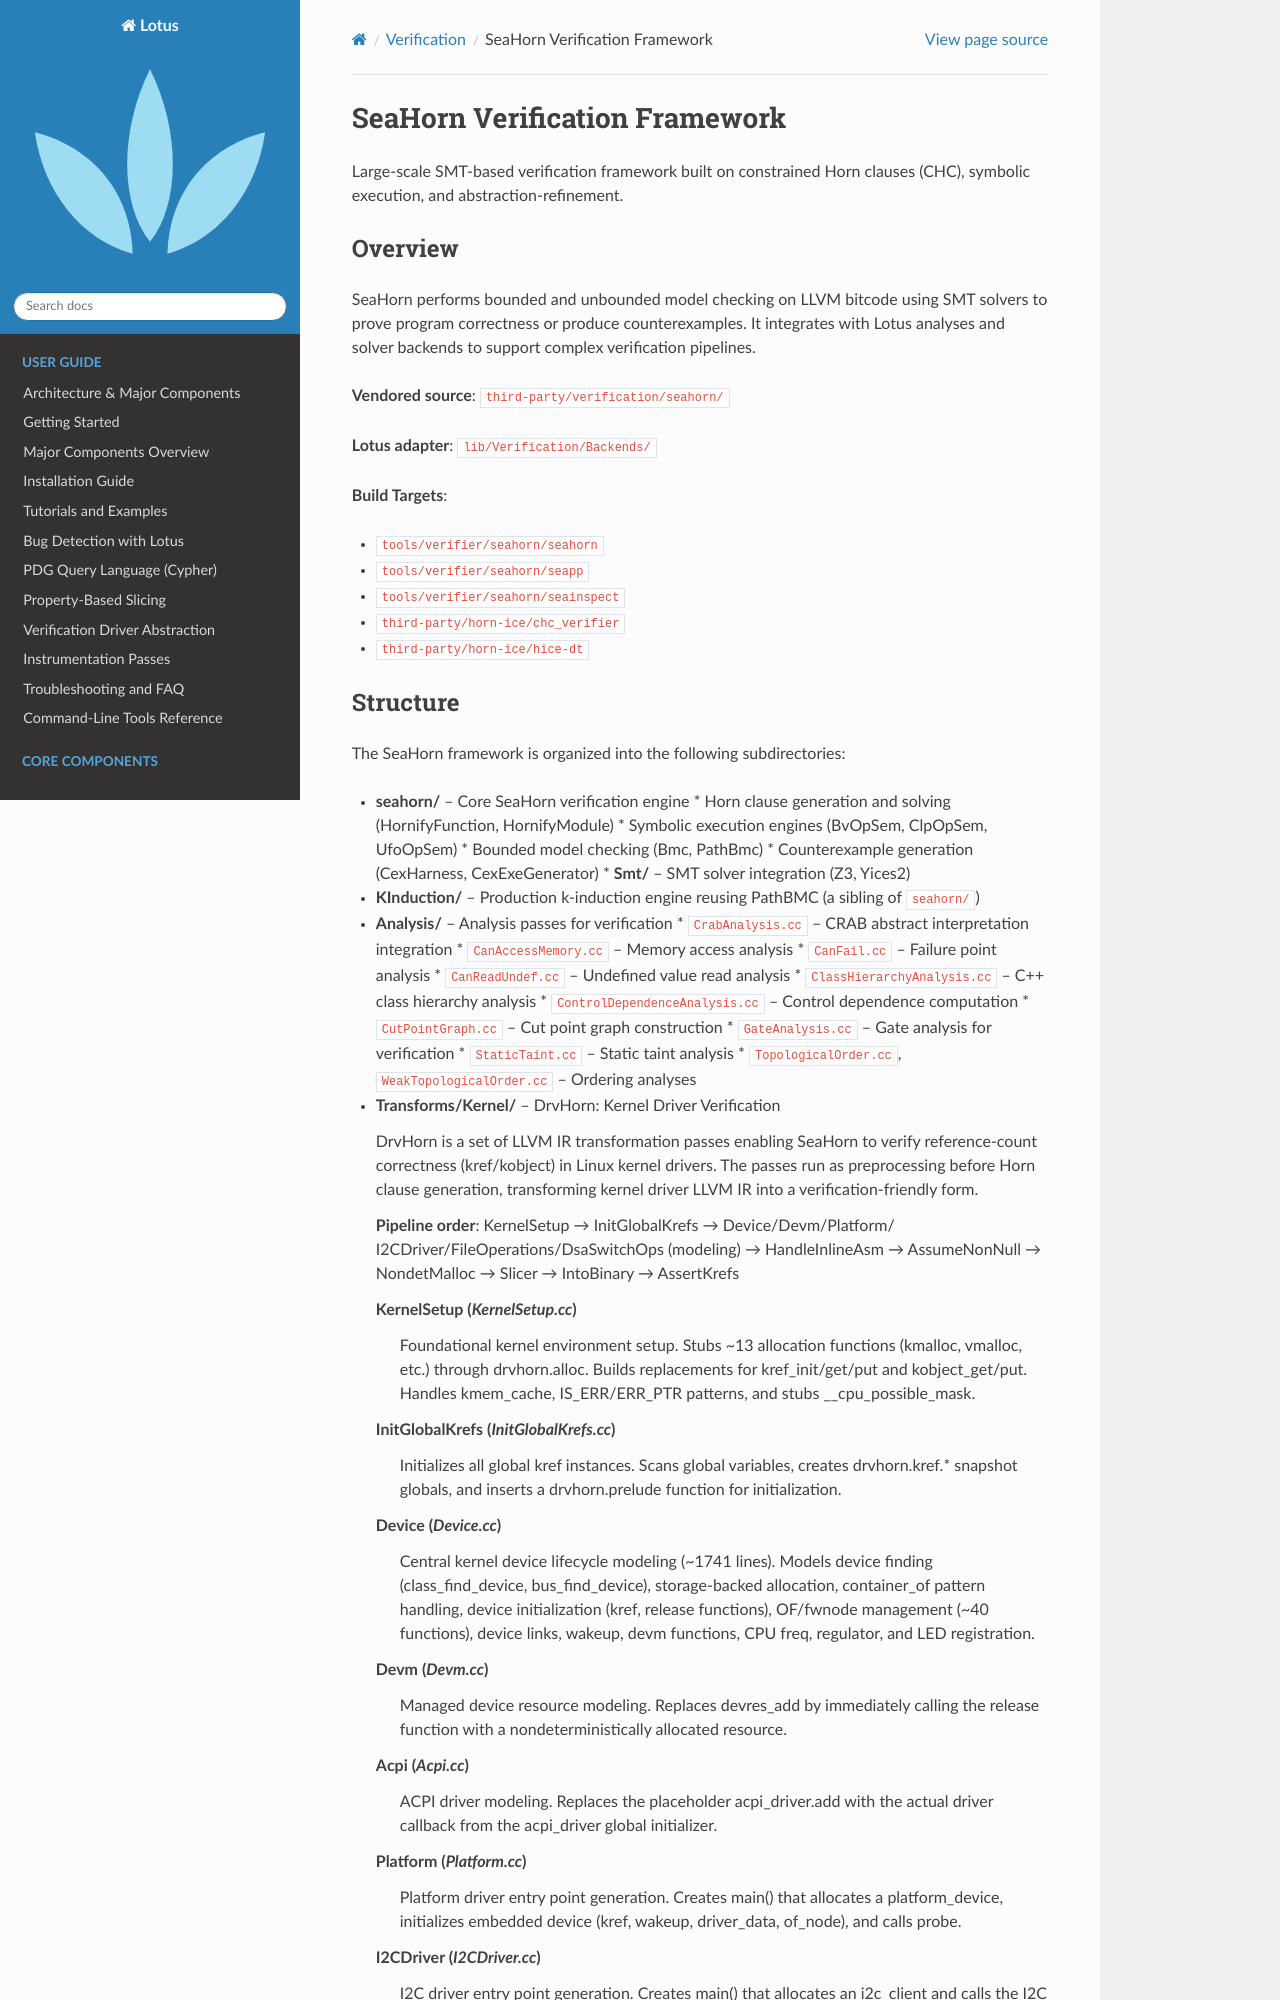

repository: ZJU-PL/lotus · page: verification/seahorn.html · generator: sphinx

SeaHorn Verification Framework
==============================

Large-scale SMT-based verification framework built on constrained Horn clauses
(CHC), symbolic execution, and abstraction-refinement.

Overview
--------

SeaHorn performs bounded and unbounded model checking on LLVM bitcode using SMT
solvers to prove program correctness or produce counterexamples. It integrates
with Lotus analyses and solver backends to support complex verification
pipelines.

**Vendored source**: ``third-party/verification/seahorn/``

**Lotus adapter**: ``lib/Verification/Backends/``

**Build Targets**:

- ``tools/verifier/seahorn/seahorn``
- ``tools/verifier/seahorn/seapp``
- ``tools/verifier/seahorn/seainspect``
- ``third-party/horn-ice/chc_verifier``
- ``third-party/horn-ice/hice-dt``
